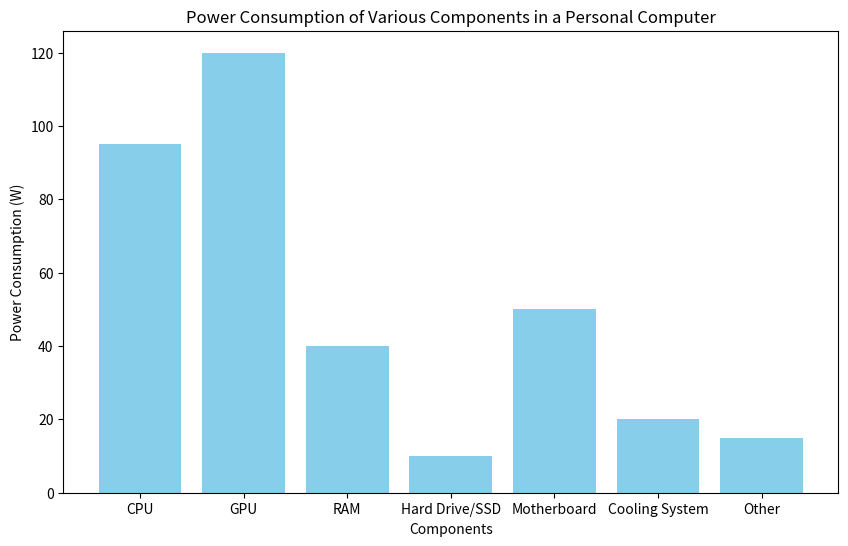
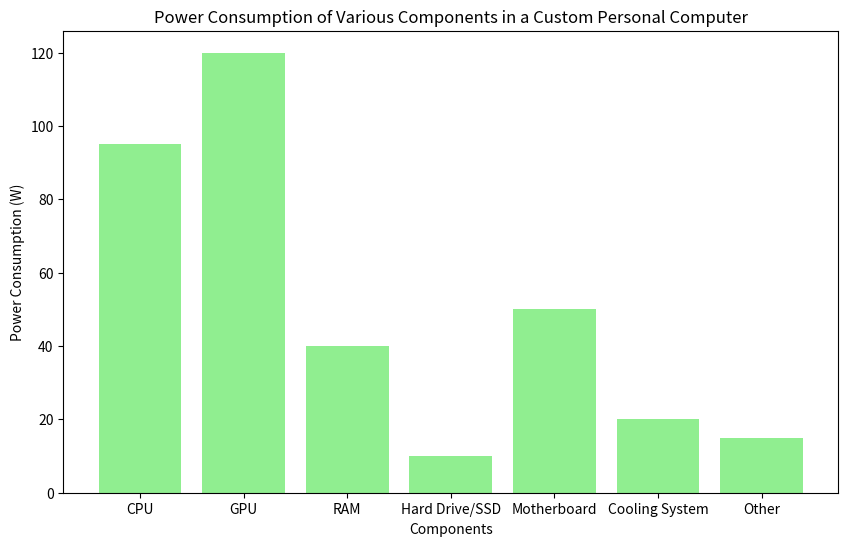
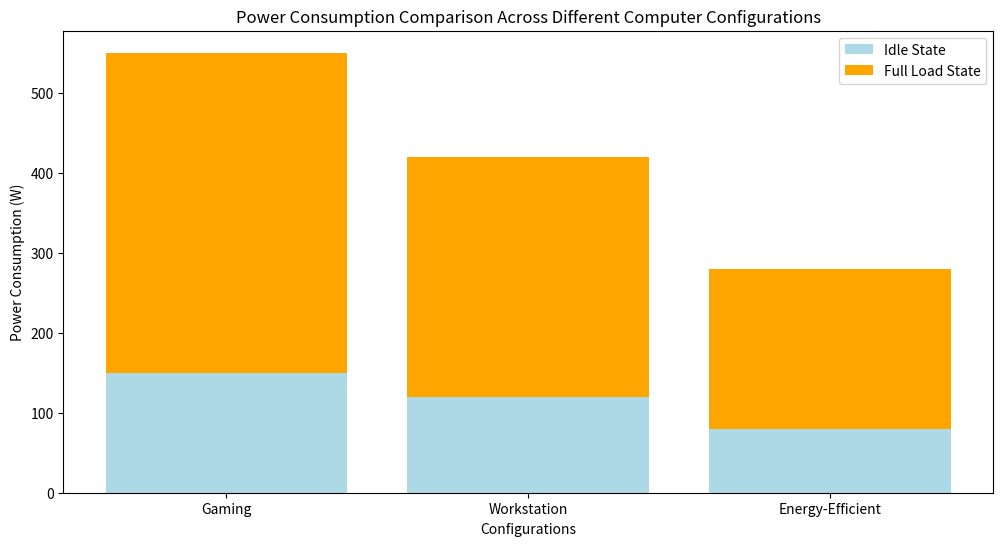
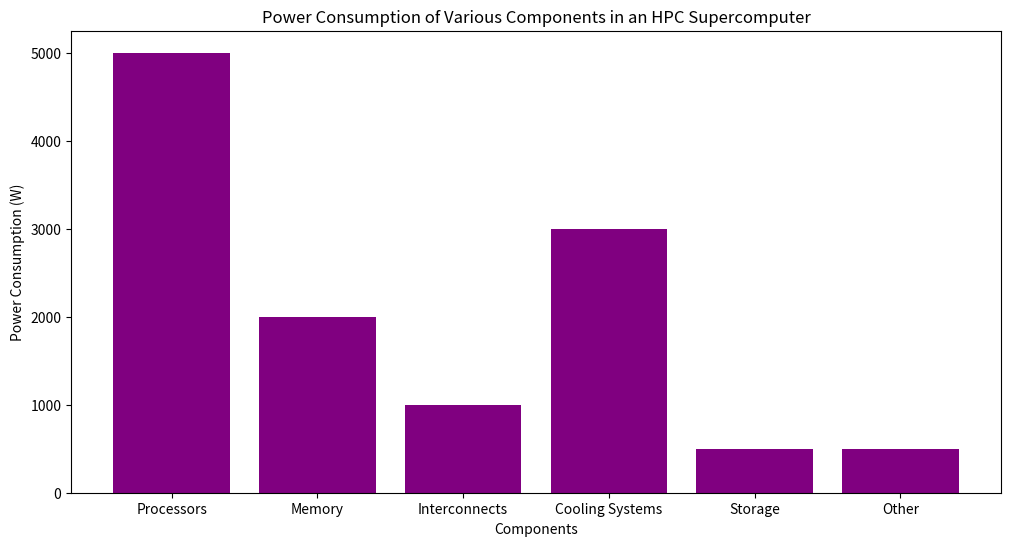
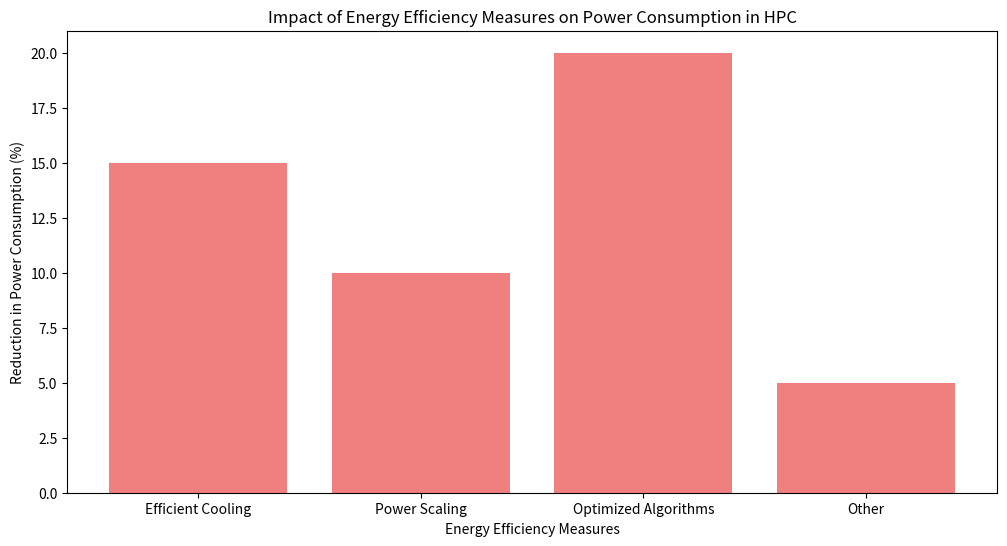

These charts were generated, in order, by the following Python code:
import matplotlib.pyplot as plt

# Power consumption of various components in a typical personal computer (in watts)
components = ['CPU', 'GPU', 'RAM', 'Hard Drive/SSD', 'Motherboard', 'Cooling System', 'Other']
power_consumption = [95, 120, 40, 10, 50, 20, 15]

# Plotting the power consumption
plt.figure(figsize=(10, 6))
plt.bar(components, power_consumption, color='skyblue')
plt.title('Power Consumption of Various Components in a Personal Computer')
plt.xlabel('Components')
plt.ylabel('Power Consumption (W)')
plt.show()

# Power consumption of various components in a personal computer (modify these values)
custom_components = ['CPU', 'GPU', 'RAM', 'Hard Drive/SSD', 'Motherboard', 'Cooling System', 'Other']
custom_power_consumption = [95, 120, 40, 10, 50, 20, 15] # Modify these values

# Plotting the power consumption
plt.figure(figsize=(10, 6))
plt.bar(custom_components, custom_power_consumption, color='lightgreen')
plt.title('Power Consumption of Various Components in a Custom Personal Computer')
plt.xlabel('Components')
plt.ylabel('Power Consumption (W)')
plt.show()

# Defining different computer configurations (modify these values)
configurations = ['Gaming', 'Workstation', 'Energy-Efficient']
idle_power_consumption = [150, 120, 80] # Power consumption in idle state
full_load_power_consumption = [400, 300, 200] # Power consumption in full load state

# Plotting the power consumption comparison
plt.figure(figsize=(12, 6))
plt.bar(configurations, idle_power_consumption, color='lightblue', label='Idle State')
plt.bar(configurations, full_load_power_consumption, color='orange', label='Full Load State', bottom=idle_power_consumption)
plt.title('Power Consumption Comparison Across Different Computer Configurations')
plt.xlabel('Configurations')
plt.ylabel('Power Consumption (W)')
plt.legend()
plt.show()

# Power consumption of various components in an HPC supercomputer (modify these values)
hpc_components = ['Processors', 'Memory', 'Interconnects', 'Cooling Systems', 'Storage', 'Other']
hpc_power_consumption = [5000, 2000, 1000, 3000, 500, 500] # Modify these values

# Plotting the power consumption
plt.figure(figsize=(12, 6))
plt.bar(hpc_components, hpc_power_consumption, color='purple')
plt.title('Power Consumption of Various Components in an HPC Supercomputer')
plt.xlabel('Components')
plt.ylabel('Power Consumption (W)')
plt.show()

# Energy efficiency measures and their impact on power consumption (modify these values)
efficiency_measures = ['Efficient Cooling', 'Power Scaling', 'Optimized Algorithms', 'Other']
power_reduction_percentage = [15, 10, 20, 5] # Reduction in power consumption in percentage

# Plotting the impact of energy efficiency measures
plt.figure(figsize=(12, 6))
plt.bar(efficiency_measures, power_reduction_percentage, color='lightcoral')
plt.title('Impact of Energy Efficiency Measures on Power Consumption in HPC')
plt.xlabel('Energy Efficiency Measures')
plt.ylabel('Reduction in Power Consumption (%)')
plt.show()